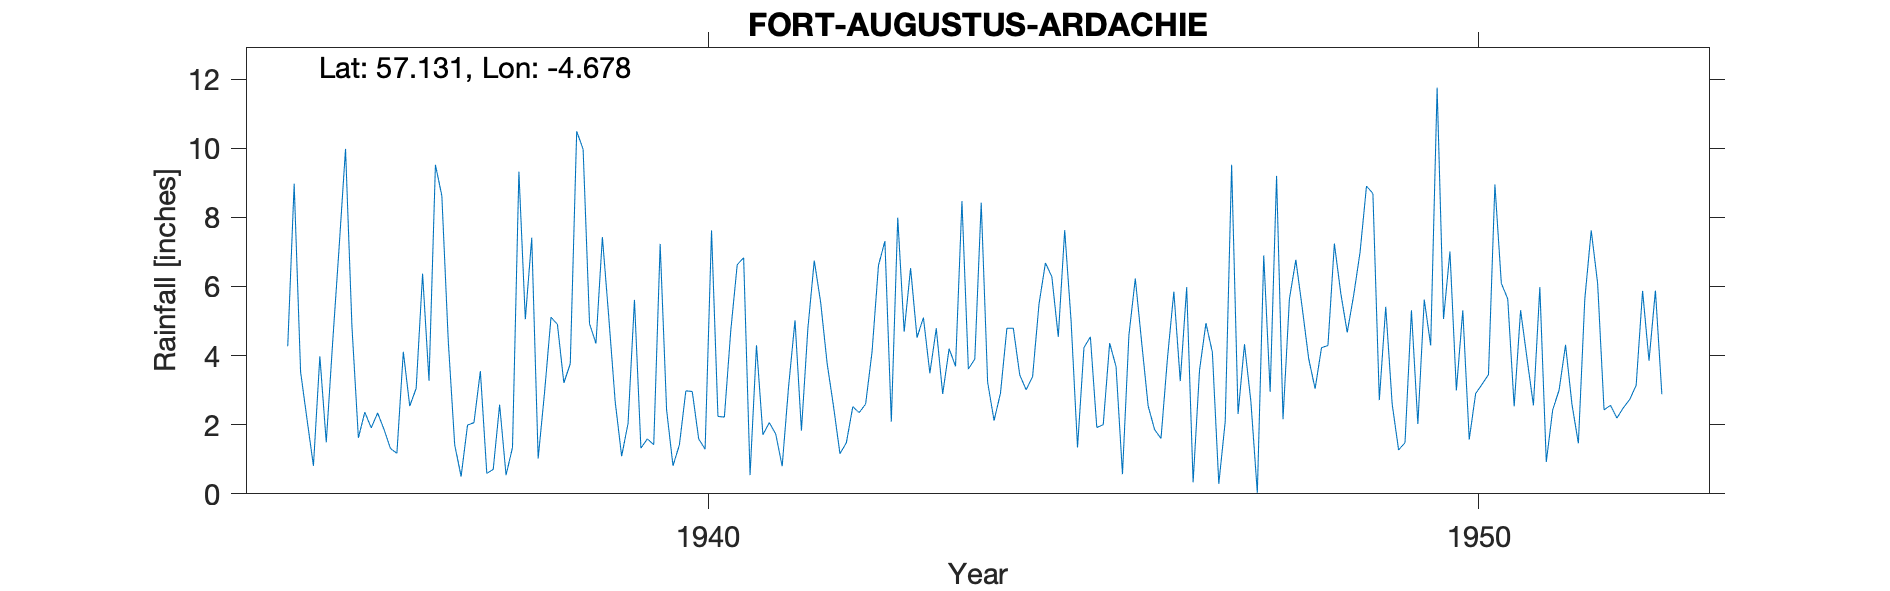

The table this chart was drawn from, first rows:
FORT AUGUSTUS (ARDACHIE), , , , , , , , , , , , , , , , , , , , , , , 
Grid ref, NH380076, Long, -4.678, Lat, 57.13, Elevation, 100, ft, , , , , , , , , , , , , , , 
Station no, 5701/7, , , , , , , , , , , , , , , , , , , , , , 
, 1931, 1932, 1933, 1934, 1935, 1936, 1937, 1938, 1939, 1940, 1941, 1942, 1943, 1944, 1945, 1946, 1947, 1948, 1949, 1950, 1951, 1952, 1953
January, , , , , 4.27, 2.36, 8.62, 9.32, 4.35, 0.81, 0.54, 3.78, 4.69, 8.42, 4.54, 6.23, 4.09, 5.64, 8.9, 5.06, 5.31, 6.09, 
February, , , , , 8.97, 1.91, 4.42, 5.05, 7.43, 1.42, 4.3, 2.53, 6.53, 3.23, 7.63, 4.36, 0.29, 6.77, 8.69, 7.01, 3.92, 2.43, 
March, , , , , 3.53, 2.34, 1.42, 7.41, 5.1, 2.98, 1.71, 1.16, 4.52, 2.12, 4.99, 2.54, 2.09, 5.37, 2.71, 2.99, 2.56, 2.56, 
April, , , , , 2.16, 1.86, 0.5, 1.02, 2.66, 2.96, 2.06, 1.48, 5.1, 2.91, 1.34, 1.86, 9.52, 3.91, 5.41, 5.31, 5.98, 2.19, 
May, , , , , 0.81, 1.31, 1.99, 2.94, 1.09, 1.59, 1.73, 2.52, 3.49, 4.79, 4.23, 1.6, 2.31, 3.04, 2.6, 1.57, 0.92, 2.49, 
June, , , , , 3.98, 1.17, 2.06, 5.11, 2.04, 1.29, 0.8, 2.35, 4.79, 4.79, 4.54, 3.91, 4.33, 4.23, 1.27, 2.9, 2.43, 2.73, 
July, , , , , 1.49, 4.11, 3.55, 4.9, 5.61, 7.62, 3.1, 2.6, 2.89, 3.44, 1.92, 5.85, 2.67, 4.29, 1.48, 3.17, 3, 3.14, 
August, , , , , 4.4, 2.54, 0.59, 3.21, 1.32, 2.24, 5.02, 4.11, 4.2, 3.01, 2, 3.26, 0.03, 7.24, 5.31, 3.45, 4.31, 5.87, 
September, , , , , 7.13, 3.05, 0.71, 3.76, 1.59, 2.22, 1.83, 6.61, 3.69, 3.39, 4.36, 5.98, 6.9, 5.8, 2.02, 8.95, 2.59, 3.85, 
October, , , , , 9.98, 6.37, 2.58, 10.49, 1.42, 4.73, 4.77, 7.31, 8.47, 5.49, 3.68, 0.33, 2.95, 4.67, 5.62, 6.09, 1.46, 5.88, 
November, , , , , 4.84, 3.27, 0.54, 9.97, 7.23, 6.63, 6.75, 2.09, 3.61, 6.68, 0.57, 3.58, 9.2, 5.74, 4.29, 5.64, 5.63, 2.88, 
December, , , , , 1.62, 9.52, 1.34, 4.92, 2.43, 6.83, 5.53, 7.99, 3.9, 6.28, 4.59, 4.94, 2.16, 6.99, 11.75, 2.53, 7.62, , 
Total, , , , , 53.18, 39.81, 28.32, 68.1, 42.27, 41.32, 38.14, 44.53, 55.88, 54.55, 44.39, 44.44, 46.54, 63.69, 60.05, 54.67, 45.73, , 
1937 np Low, , , , , , , , , , , , , , , , , , , , , , , 
1952 D+T est deleted, , , , , , , , , , , , , , , , , , , , , , , 
Station no, 5701/7, , , , , , , , , , , , , , , , , , , , , , 
Midas, 14641, , , , , , , , , , , , , , , , , , , , , , 
Hyd Stn, 800375, , , , , , , , , , , , , , , , , , , , , , 
